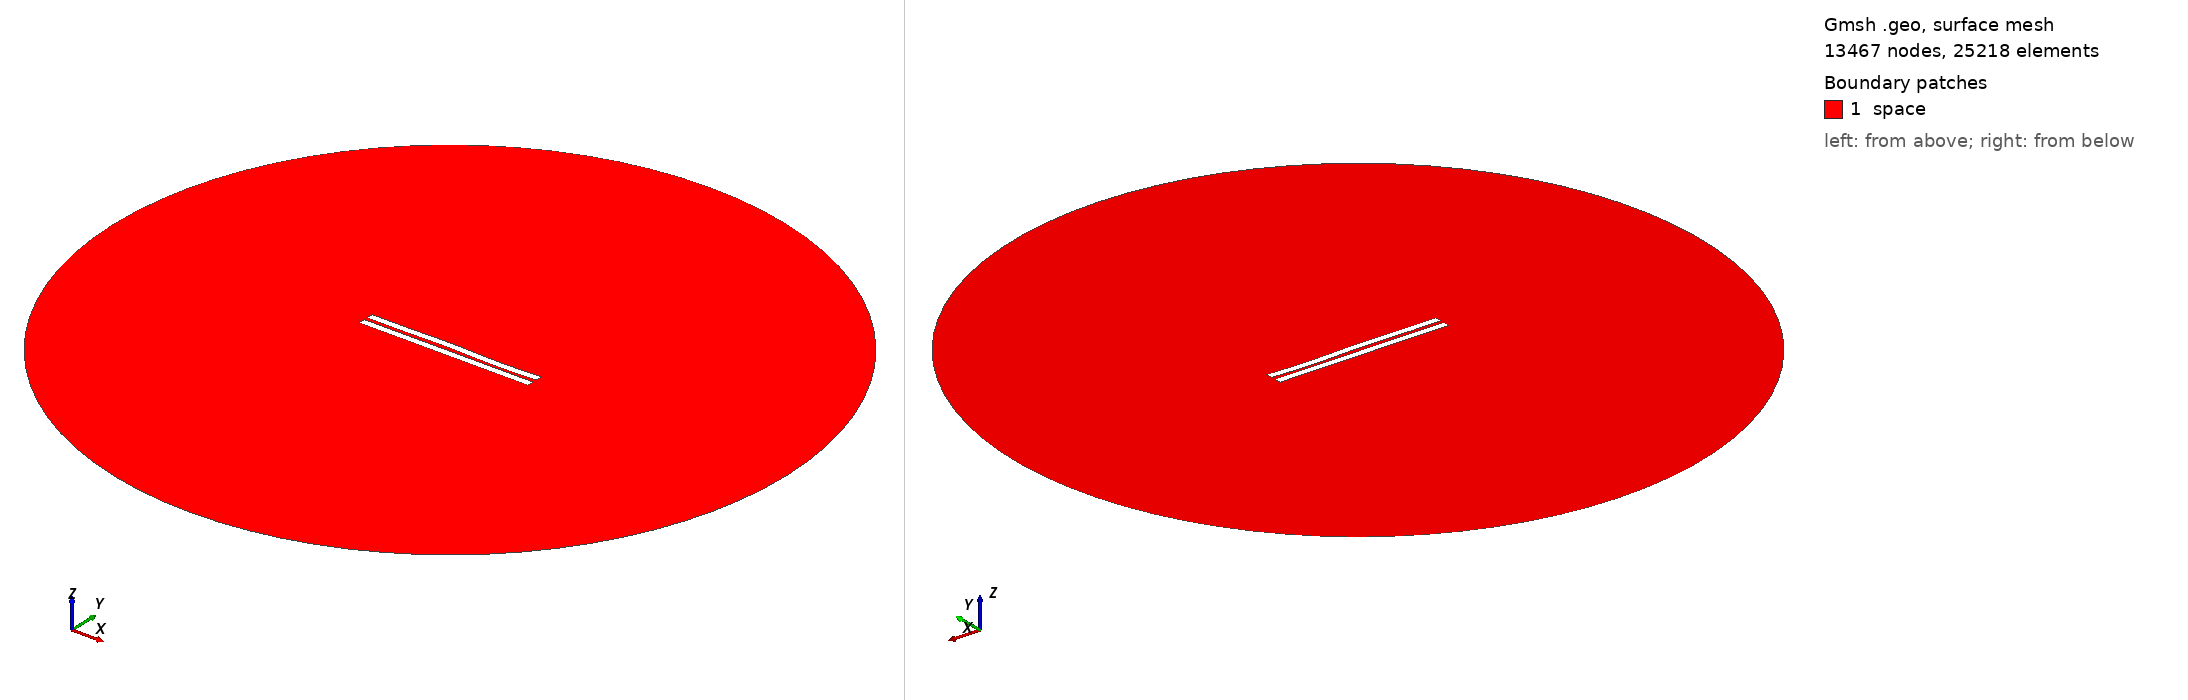

Gmsh geometry script, surface-meshed: 13467 nodes, 25218 surface elements. Boundary patches (legend numbers): 1 space. Left view from above one corner, right view from below the opposite corner. Legend entries are the model's physical surfaces. The drawing asked Gmsh for element sizes between 1% and 20% of the model's largest extent; the script's own settings can give other sizes.

=== 2096.geo (drawn) ===
//---------------------------------------
// Geometry kernel
//---------------------------------------

SetFactory("OpenCASCADE");



//---------------------------------------
// Parameters of the geometry
//---------------------------------------

// Overetch of the upper plate
overetch = 0.0;

// Distance between the plates
distance = 2.25;

// Discretization over the x axis (for the deformation)
nx = 50; 

// Length of the plate
L = 100 - overetch; 

// Number of modes
n = 4; 

// 1st mode coefficient
coeff(1) = -0.075;
beta(1) = 0.596864 * 3.1415926535 / L;

// 2nd mode coefficient
coeff(2) = 0.07499999999999998;
beta(2) = 1.49418 * 3.1415926535 / L;

// 3rd mode coefficient
coeff(3) = 0.15;
beta(3) = 2.50025 * 3.1415926535 / L;

// 4th mode coefficient
coeff(4) = -0.15;
beta(4) = 3.49999 * 3.1415926535 / L;



//---------------------------------------
// Upper plate (deformed rectangle)
//---------------------------------------

// Coordiantes of the upper plate
xmin = -50;
xmax = 50 - overetch;

// Height of the upper plate
yheight = 4 - 2 * overetch;

// Indexes of the points
UpperID[] = {};
LowerID[] = {};
LeftID[] = {};
RightID[] = {};

// Point index
p = 1;

// Horizontal edges
For i In {1:nx}
    x = xmin + (i-1)*(xmax - xmin)/(nx-1);

    y_bottom = distance / 2 + overetch;
    For j In {1:n}
        C = (Cosh(beta(j)*L) + Cos(beta(j)*L)) / (Sinh(beta(j)*L) + Sin(beta(j)*L));
        y_bottom  = y_bottom + coeff(j) * (Cosh(beta(j)*(x+50)) - Cos(beta(j)*(x+50)) - C * (Sinh(beta(j)*(x+50)) - Sin(beta(j)*(x+50))));
    EndFor

    y_top = y_bottom + yheight;

    Point(p) = {x, y_top, 0, 1.0};
    UpperID[i] = p;
    p = p + 1;

    Point(p) = {x, y_bottom, 0, 1.0};
    LowerID[i] = p;
    p = p + 1;
EndFor

// Create point lists
UpperPts[] = {}; LowerPts[] = {};
For i In {1:nx}
  UpperPts[] += {UpperID[i]};
  LowerPts[] += {LowerID[i]};
EndFor

// Build splines
Spline(1) = {UpperPts[]};
Spline(2) = {LowerPts[]};
Line(3) = {LowerPts[nx-1], UpperPts[nx-1]};
Line(4) = {LowerPts[0], UpperPts[0]};

// Build the plane surface
Curve Loop(1) = {2, 3, -1, -4};
Plane Surface(1) = {1};



//---------------------------------------
// Lower plate (rectangle)
//---------------------------------------

// Vertices
Point(1001) = {-50, -1, 0, 1.0};
Point(1002) = { 50, -1, 0, 1.0};
Point(1003) = { 50,  -5, 0, 1.0};
Point(1004) = {-50,  -5, 0, 1.0};

// Edges
Line(5) = {1001, 1002};
Line(6) = {1002, 1003};
Line(7) = {1003, 1004};
Line(8) = {1004, 1001};

// Plane surface
Line Loop(2) = {5, 6, 7, 8};
Plane Surface(2) = {2}; 



//---------------------------------------
// Outer (fictious) boundary
//---------------------------------------

// Points
Point(1005) = {0, 0, 0};       // Center
Point(1006) = {200, 0, 0};     // Start point
Point(1007) = {0, 200, 0};     // 90 degrees
Point(1008) = {-200, 0, 0};    // 180 degrees
Point(1009) = {0, -200, 0};    // 270 degrees

// Circle arcs (each needs start, center, end)
Circle(9) = {1006, 1005, 1007};
Circle(10) = {1007, 1005, 1008};
Circle(11) = {1008, 1005, 1009};
Circle(12) = {1009, 1005, 1006};

// Plane surface for the entire domain
Curve Loop(3) = {9, 10, 11, 12};
Surface(3) = {3};

// Subtract the plates from the whole domain to obtain the actual domain where we want to solve the equations
BooleanDifference{ Surface{3}; Delete; }{ Surface{1}; Surface{2}; Delete; }




//---------------------------------------
// Transfinite Lines/Curves
//---------------------------------------

// Set the number of points on the boundaries
r = 7;

// Plates
Transfinite Curve {1, 2} = 50*r Using Progression 1;
Transfinite Curve {3, 4} = 2*r Using Progression 1;
Transfinite Line {5, 7} = 50*r Using Progression 1;
Transfinite Line {6, 8} = 2*r Using Progression 1;

// Outer boundary
Transfinite Line {9, 10, 11, 12} = 20 Using Progression 1;



//---------------------------------------
// Physical groups
//---------------------------------------                

// Physical curves (boundaries)
Physical Line("force_segment", 10) = {2};
Physical Line("upper_plate", 11) = {1, 3, 4};
Physical Line("lower_plate", 12) = {5, 6, 7, 8};
Physical Line("boundary", 20) = {9, 10, 11, 12};

// Physical Surfaces
Physical Surface("space", 30) = {3};



//---------------------------------------
// 6. Generate the Mesh
//---------------------------------------

// 2D mesh generation
Mesh 2;
